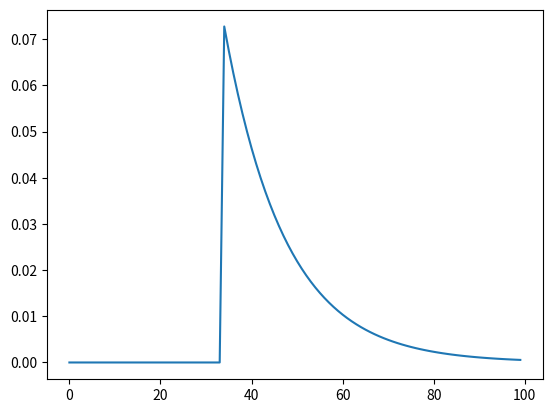

Python code for this plot:
from scipy.stats import poisson
import numpy as np
import matplotlib.pyplot as plt
from collections import defaultdict
import math


def prob(max_softclip, observed_softclips, coverage, allelefreq, readlen):
    varcov = coverage * allelefreq
    p = 1.0
    for s in range(readlen):
        softclip_count = observed_softclips[s]
        c = varcov if s <= max_softclip else 0
        p *= poisson.pmf(softclip_count, c)
    return p


observed_softclips = defaultdict(int)
observed_softclips.update({14: 1, 34: 1, 4: 1})
coverage = 0.15
allelefreq = 0.5
readlen = 100

x = np.arange(0, 100)
y = np.array([prob(s, observed_softclips, coverage, allelefreq, readlen) for s in x])
marginal = math.fsum(y)
y /= marginal

plt.plot(x, y)
plt.show()
